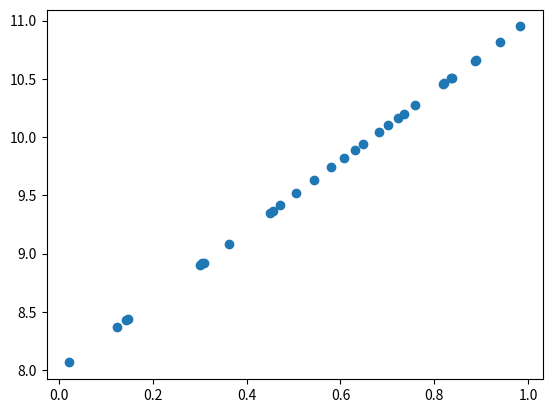
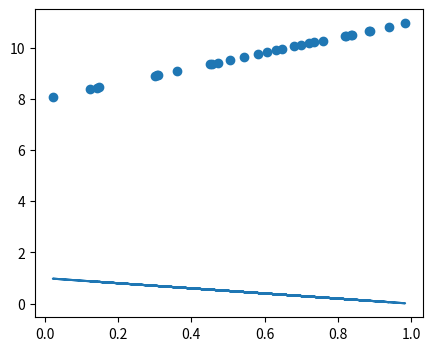

Recreate these plots in Python, in order.
import numpy as np
from numpy.random import random
from matplotlib import animation, pyplot as plt
np.set_printoptions(precision=4, linewidth=100)


def lin(a, b, x): return a * x + b


a = 3.
b = 8.
n = 30
x = random(n)
y = lin(a, b, x)

plt.scatter(x, y)
plt.show()


a_guess = -1.
b_guess = 1.

lr = 0.01
# d[(y-(a*x+b))**2,b] = 2 (b + a x - y)      = 2 (y_pred - y)
# d[(y-(a*x+b))**2,a] = 2 x (b + a x - y)    = x * dy/db


def upd():
    global a_guess, b_guess
    y_pred = lin(a_guess, b_guess, x)
    dydb = 2 * (y_pred - y)
    dyda = x * dydb
    a_guess -= lr * dyda.mean()
    b_guess -= lr * dydb.mean()


fig = plt.figure(dpi=100, figsize=(5, 4))
plt.scatter(x, y)
line, = plt.plot(x, lin(a_guess, b_guess, x))
plt.show()


def animate(i):
    line.set_ydata(lin(a_guess, b_guess, x))
    for i in range(10):
        upd()
    return line,


ani = animation.FuncAnimation(fig, animate, np.arange(0, 40), interval=100)
plt.show()
